The GitHub repository tvuylsteke/lego-image-classification contains a labelled image folder "lego-image-classification" with 3 categories: no brick, brick 2x4, brick 1x2. Examples follow, each with its label.

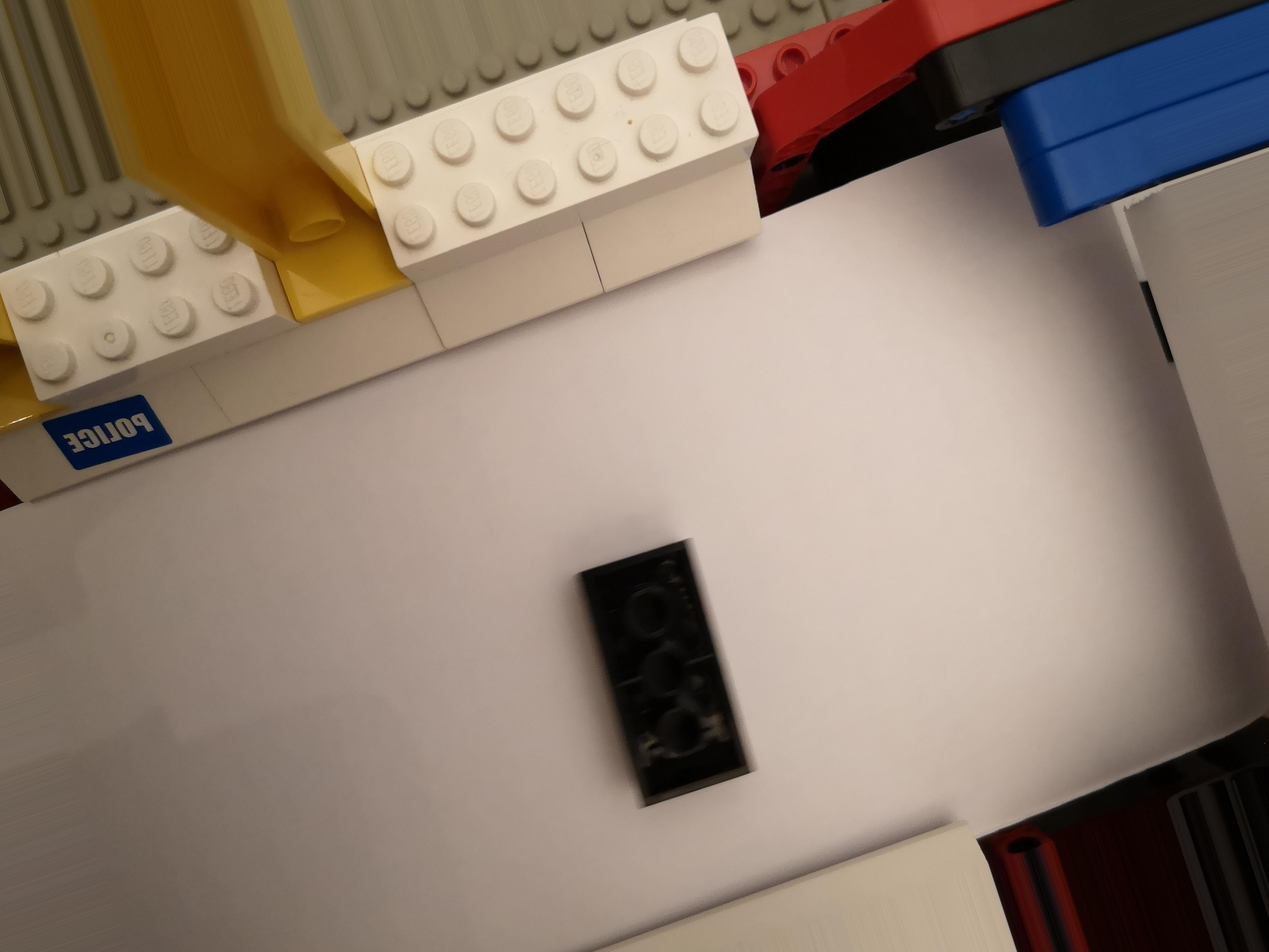
Label: brick 2x4

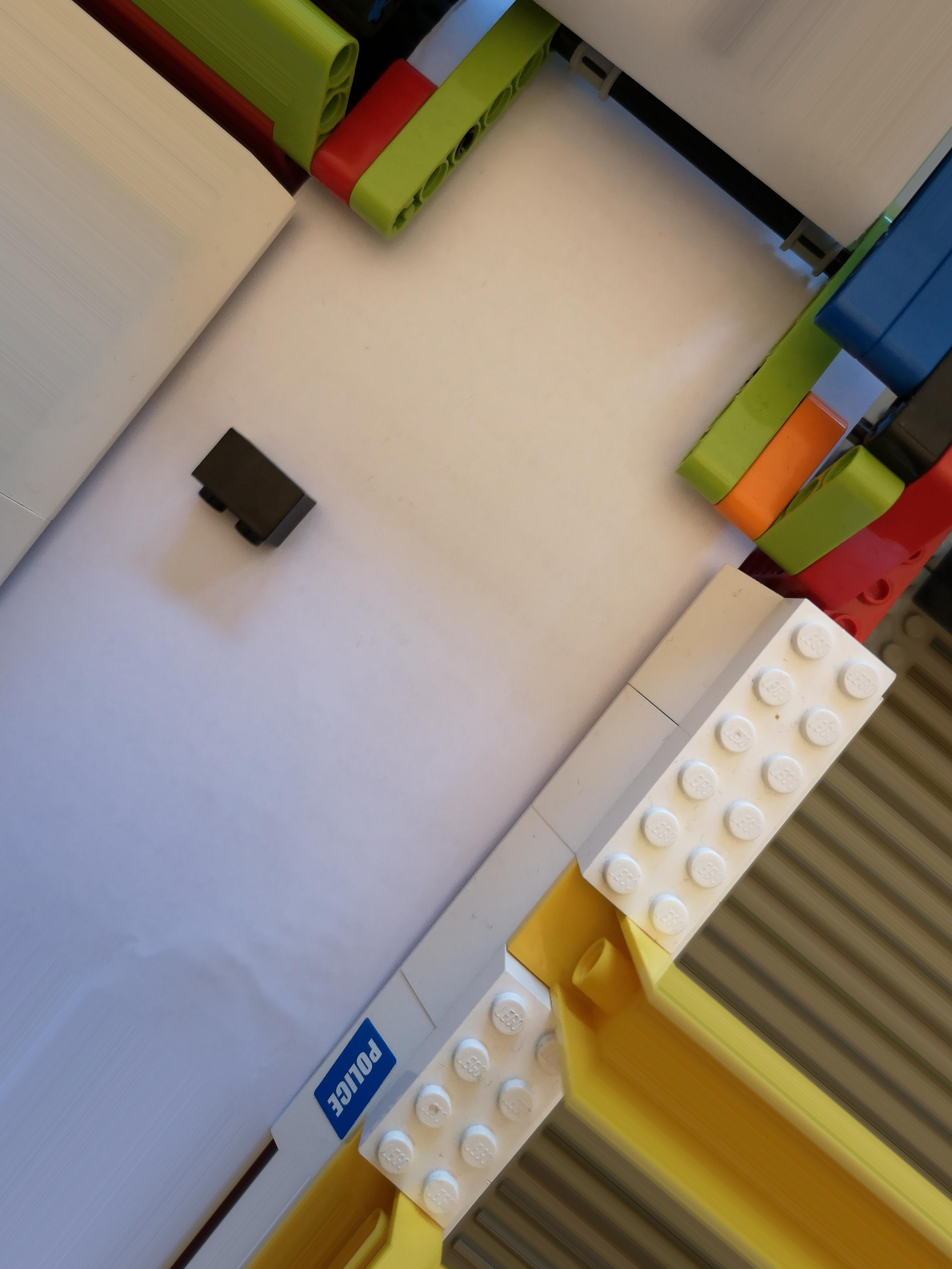
Label: brick 1x2

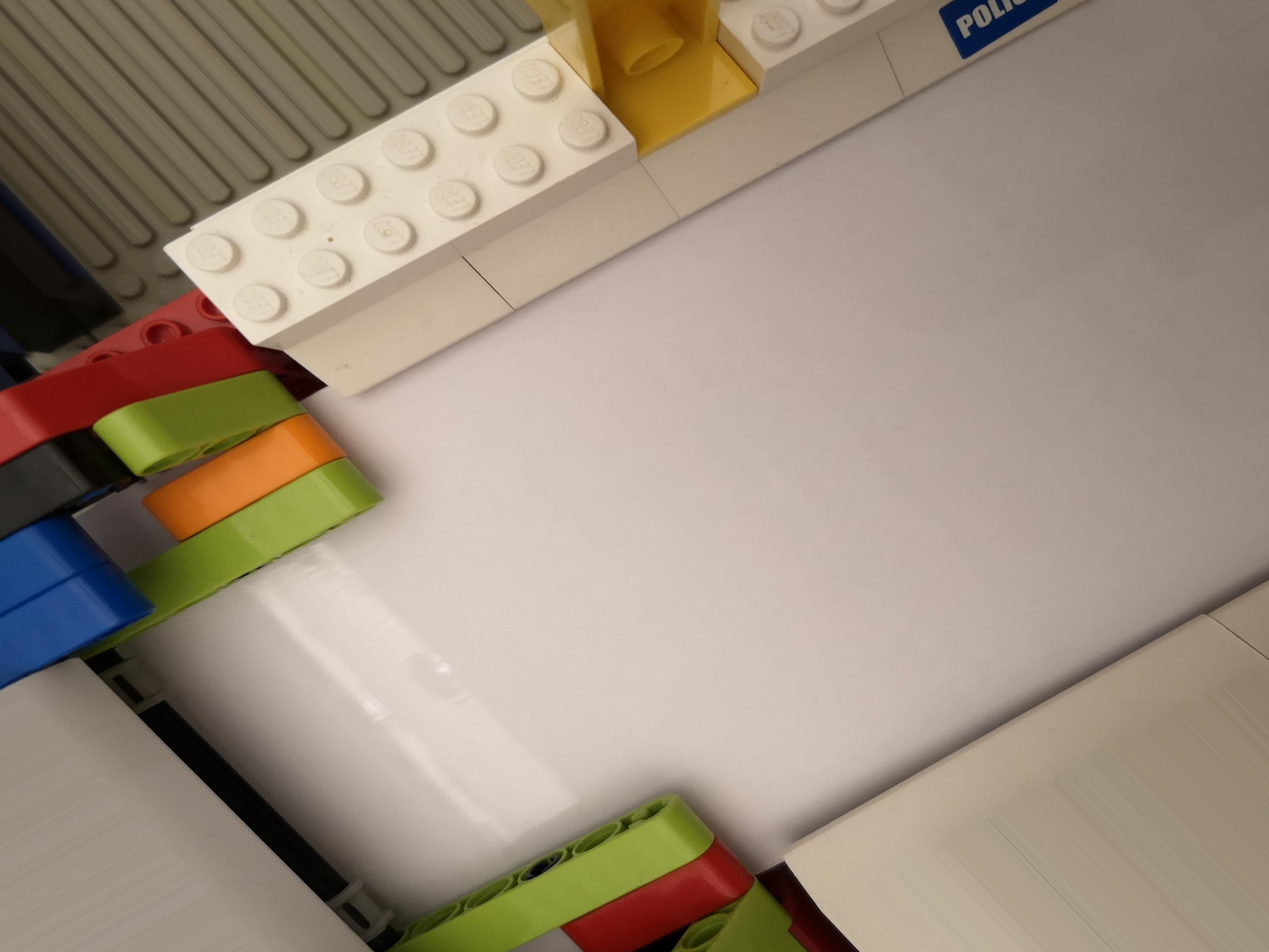
Label: no brick

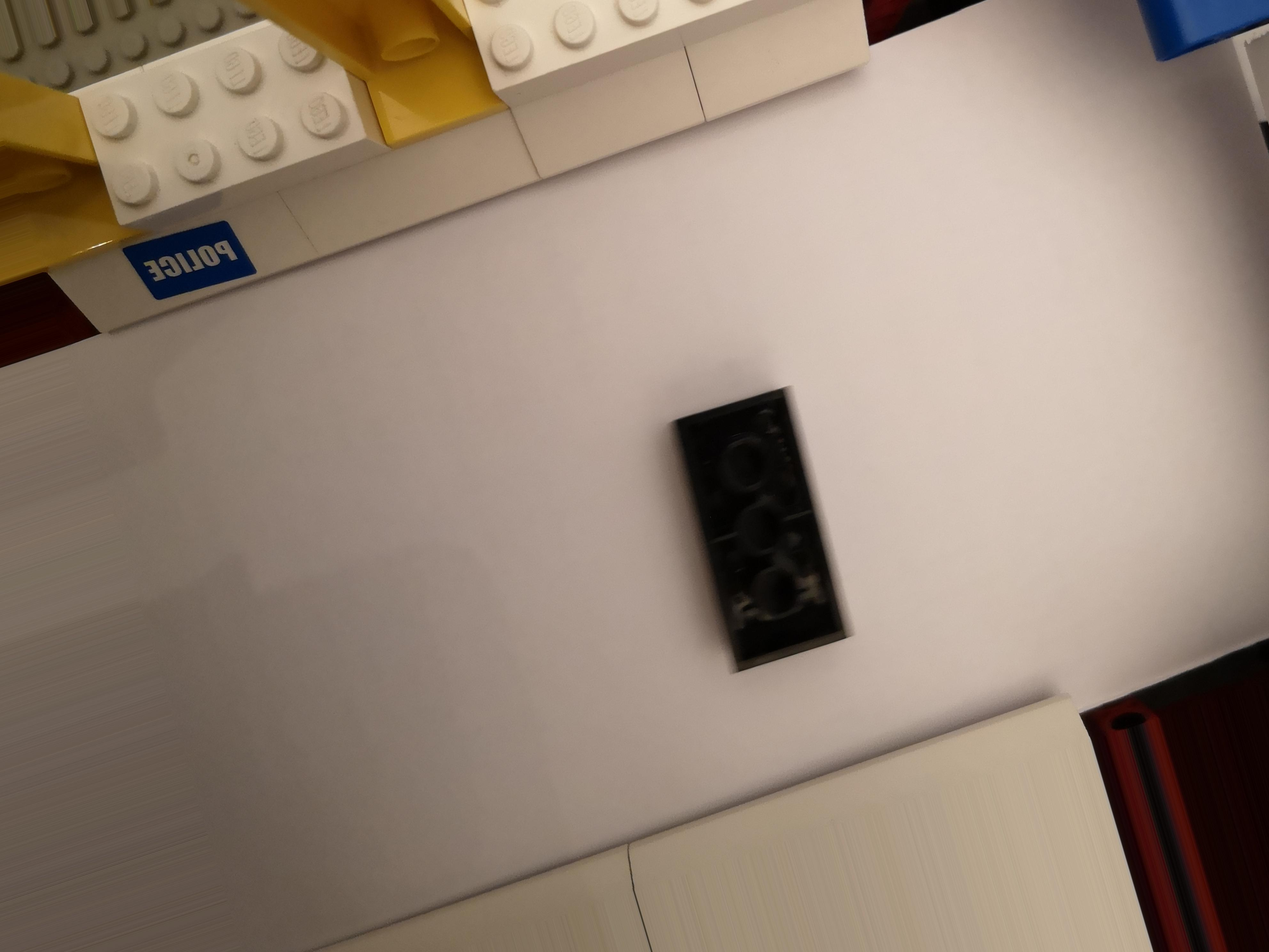
Label: brick 2x4

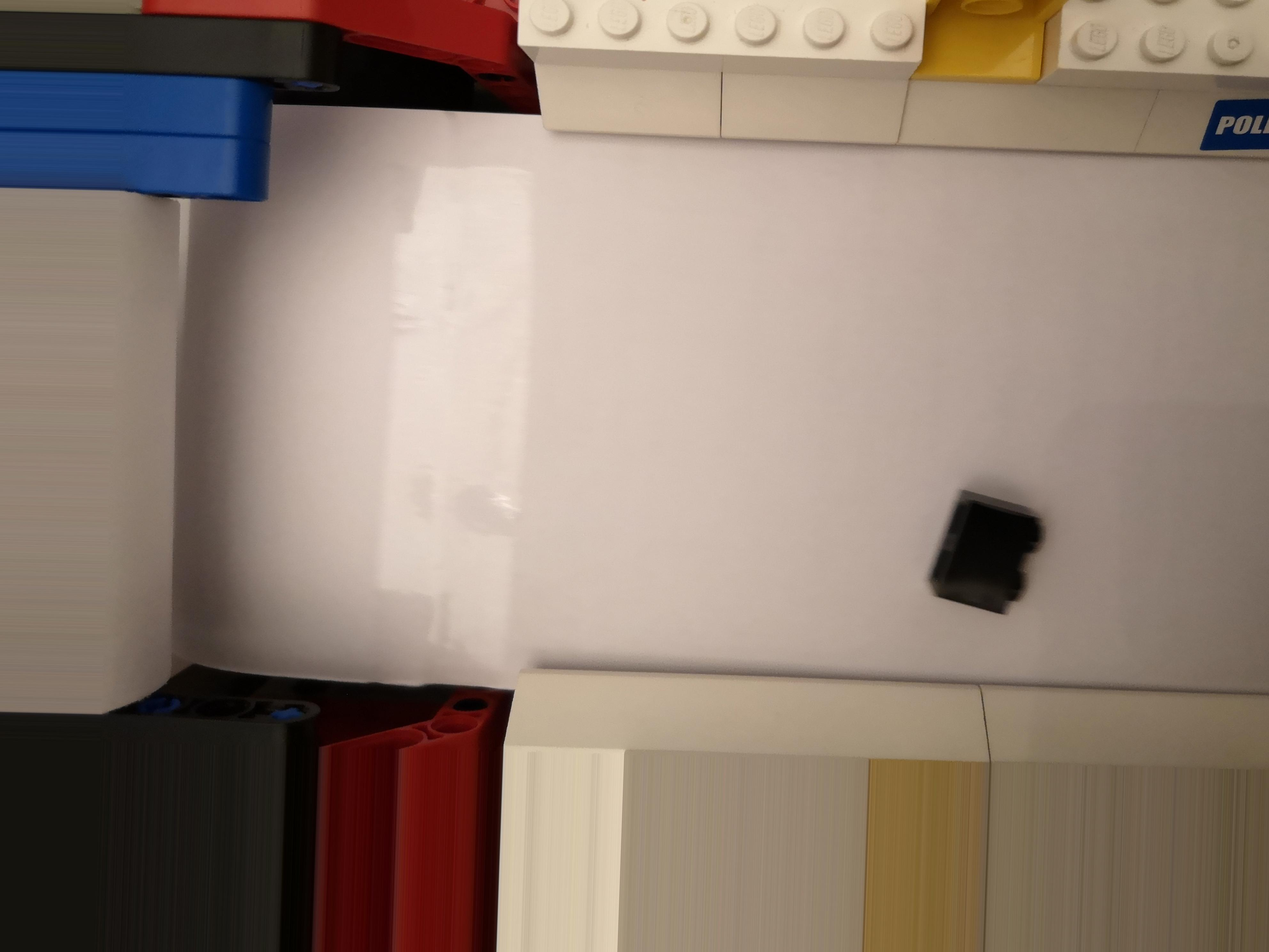
Label: brick 1x2

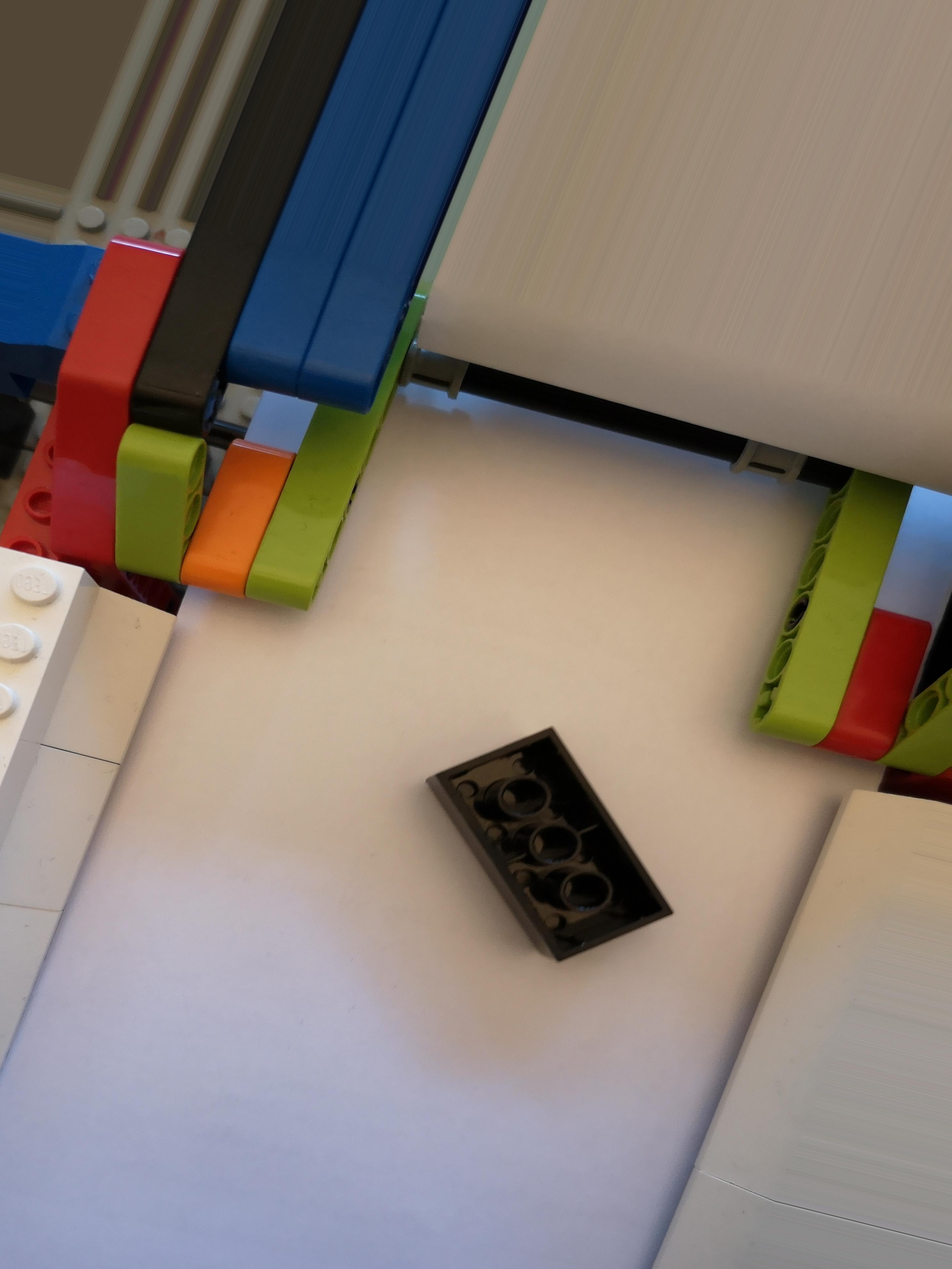
Label: brick 2x4
